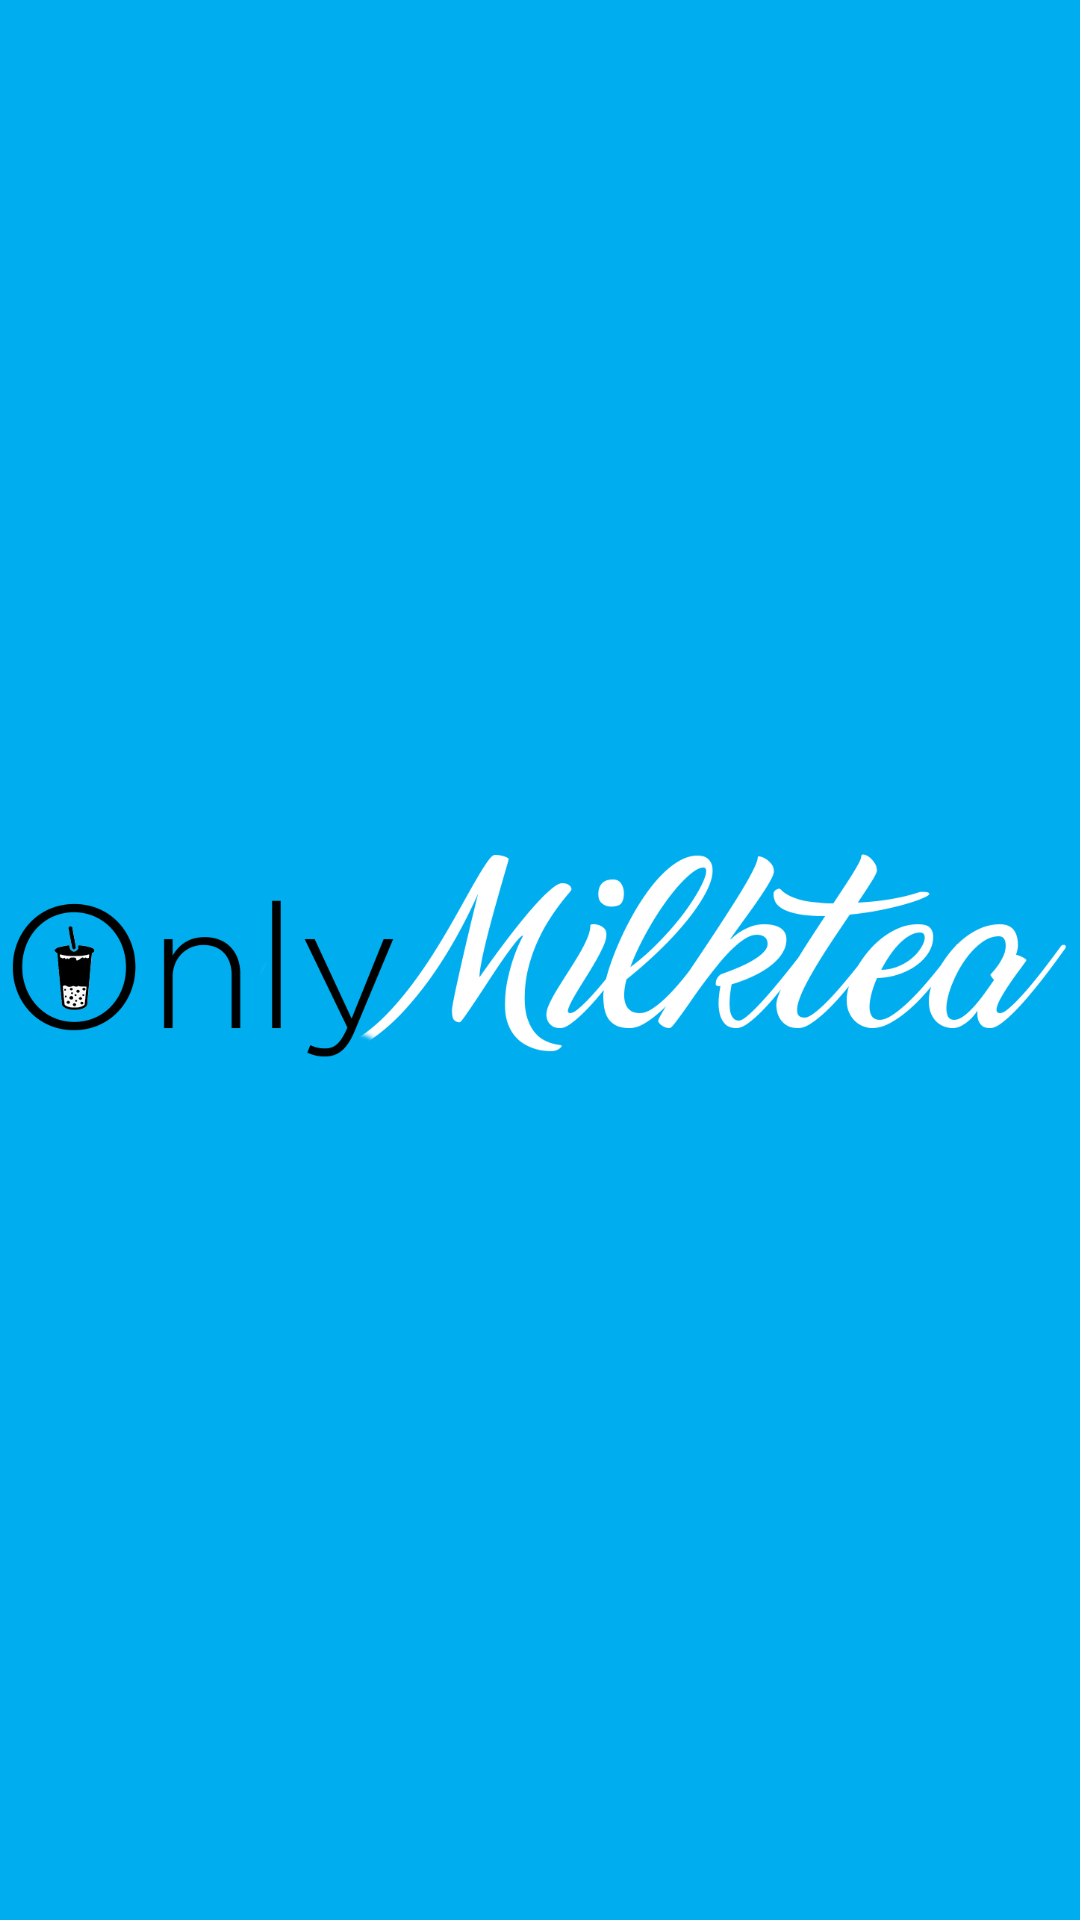

Produce the Android XML layout that renders to this screen, including the resource entries it uses.
<!-- AndroidManifest.xml: application theme Theme.IPT102Project -->
<!-- res/layout/activity_splash_screen.xml -->
<?xml version="1.0" encoding="utf-8"?>

<androidx.constraintlayout.widget.ConstraintLayout xmlns:android="http://schemas.android.com/apk/res/android"
    xmlns:app="http://schemas.android.com/apk/res-auto"
    xmlns:tools="http://schemas.android.com/tools"
    android:layout_width="match_parent"
    android:layout_height="match_parent"
    android:background="#00aef0"
    tools:context=".SplashScreen">

    <ImageView
        android:id="@+id/imageView2"
        android:layout_width="384dp"
        android:layout_height="149dp"
        app:layout_constraintBottom_toBottomOf="parent"
        app:layout_constraintEnd_toEndOf="parent"
        app:layout_constraintHorizontal_bias="0.592"
        app:layout_constraintStart_toStartOf="parent"
        app:layout_constraintTop_toTopOf="parent"
        app:srcCompat="@drawable/only_milktea_v2" />
</androidx.constraintlayout.widget.ConstraintLayout>
<!-- resources referenced by this layout -->
<resources>
  <!-- drawable only_milktea_v2: png bitmap (drawable, 52175 bytes) -->
  <style name="Theme.IPT102Project" parent="Theme.MaterialComponents.DayNight.DarkActionBar">
          
          <item name="colorPrimary">@color/purple_500</item>
          <item name="colorPrimaryVariant">@color/purple_700</item>
          <item name="colorOnPrimary">@color/white</item>
          
          <item name="colorSecondary">@color/teal_200</item>
          <item name="colorSecondaryVariant">@color/teal_700</item>
          <item name="colorOnSecondary">@color/black</item>
          
          <item name="android:statusBarColor" tools:targetApi="l">?attr/colorPrimaryVariant</item>
          
      </style>
  <!-- not gathered from this repository: default colours our renderer supplied (Android Studio template values) -->
  <color name="purple_500">#FF6200EE</color>
  <color name="purple_700">#FF3700B3</color>
  <color name="teal_200">#FF03DAC5</color>
  <color name="teal_700">#FF018786</color>
  <color name="black">#FF000000</color>
  <color name="white">#FFFFFFFF</color>
</resources>
